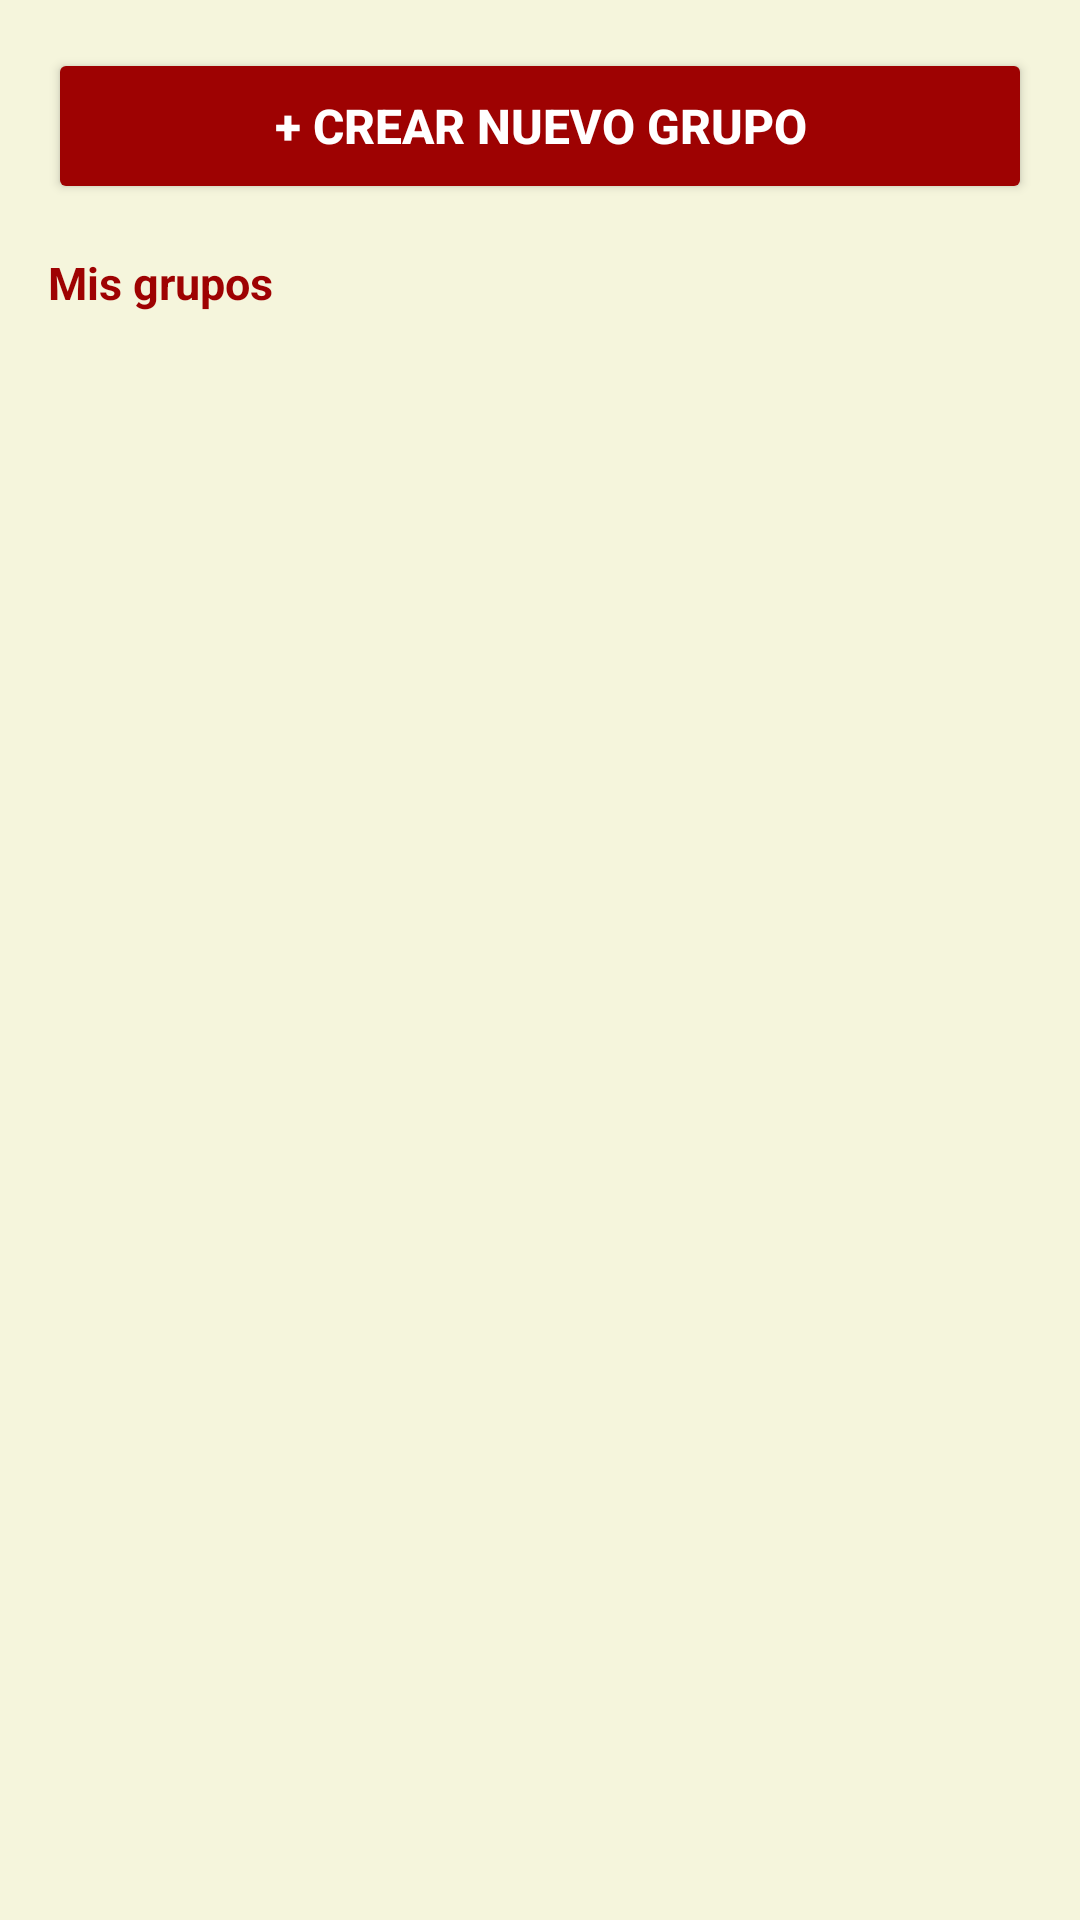

Here is an Android app screen rendered from its layout file. Give the layout XML and the strings, colors and styles it references.
<!-- AndroidManifest.xml: activity theme Theme.AppCompat.Light.NoActionBar -->
<!-- res/layout/activity_groups.xml -->
<?xml version="1.0" encoding="utf-8"?>
<LinearLayout xmlns:android="http://schemas.android.com/apk/res/android"
    android:layout_width="match_parent"
    android:layout_height="match_parent"
    android:orientation="vertical"
    android:background="#F5F5DC">

    <Button
        android:id="@+id/btnCreateGroup"
        android:layout_width="match_parent"
        android:layout_height="52dp"
        android:layout_margin="16dp"
        android:text="+ Crear nuevo grupo"
        android:backgroundTint="#9E0202"
        android:textColor="#FFFFFF"
        android:textSize="16sp"
        android:textStyle="bold"/>

    
    <LinearLayout
        android:id="@+id/sectionInvites"
        android:layout_width="match_parent"
        android:layout_height="wrap_content"
        android:orientation="vertical"
        android:visibility="gone">

        <LinearLayout
            android:layout_width="match_parent"
            android:layout_height="wrap_content"
            android:orientation="horizontal"
            android:gravity="center_vertical"
            android:paddingStart="16dp"
            android:paddingEnd="16dp"
            android:paddingBottom="8dp">

            <TextView
                android:layout_width="0dp"
                android:layout_height="wrap_content"
                android:layout_weight="1"
                android:text="Invitaciones pendientes"
                android:textColor="#9E0202"
                android:textStyle="bold"
                android:textSize="15sp"/>

            <TextView
                android:id="@+id/tvInvitesBadge"
                android:layout_width="22dp"
                android:layout_height="22dp"
                android:gravity="center"
                android:textColor="#FFFFFF"
                android:textSize="11sp"
                android:textStyle="bold"
                android:background="@drawable/badge_background"/>

        </LinearLayout>

        <ListView
            android:id="@+id/listViewInvites"
            android:layout_width="match_parent"
            android:layout_height="wrap_content"
            android:background="#F5F5DC"
            android:divider="@null"
            android:dividerHeight="0dp"
            android:cacheColorHint="#00000000"/>

    </LinearLayout>

    
    <View
        android:id="@+id/dividerGroups"
        android:layout_width="match_parent"
        android:layout_height="1dp"
        android:background="#CCCCCC"
        android:layout_marginStart="16dp"
        android:layout_marginEnd="16dp"
        android:layout_marginBottom="8dp"
        android:visibility="gone"/>

    <TextView
        android:layout_width="match_parent"
        android:layout_height="wrap_content"
        android:paddingStart="16dp"
        android:paddingBottom="8dp"
        android:text="Mis grupos"
        android:textColor="#9E0202"
        android:textStyle="bold"
        android:textSize="15sp"/>

    <TextView
        android:id="@+id/emptyTextGroups"
        android:layout_width="match_parent"
        android:layout_height="wrap_content"
        android:gravity="center"
        android:padding="40dp"
        android:text="No tienes grupos todavía"
        android:textColor="#888888"
        android:textSize="16sp"
        android:visibility="gone"/>

    <ListView
        android:id="@+id/listViewGroups"
        android:layout_width="match_parent"
        android:layout_height="0dp"
        android:layout_weight="1"
        android:background="#F5F5DC"
        android:divider="@null"
        android:dividerHeight="0dp"
        android:cacheColorHint="#00000000"/>

</LinearLayout>
<!-- resources referenced by this layout -->
<resources>
  <!-- drawable badge_background (drawable) -->
  <?xml version="1.0" encoding="utf-8"?>
  <shape xmlns:android="http://schemas.android.com/apk/res/android"
      android:shape="oval">
      <solid android:color="#9E0202"/>
  </shape>
</resources>
